Image classification data set "data" (bhavesh0706/TB-Screen-AI on GitHub). Class labels (2): normal, tuberculosis.

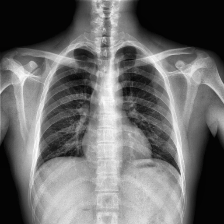
Label: normal

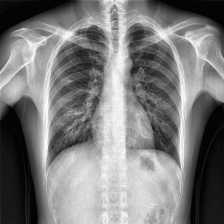
Label: normal

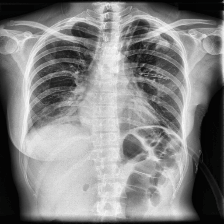
Label: tuberculosis

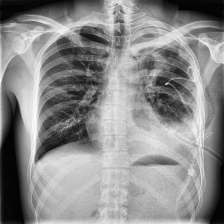
Label: tuberculosis

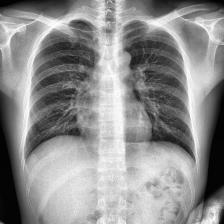
Label: normal

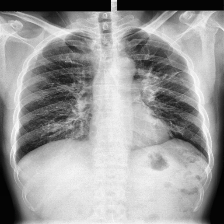
Label: tuberculosis
